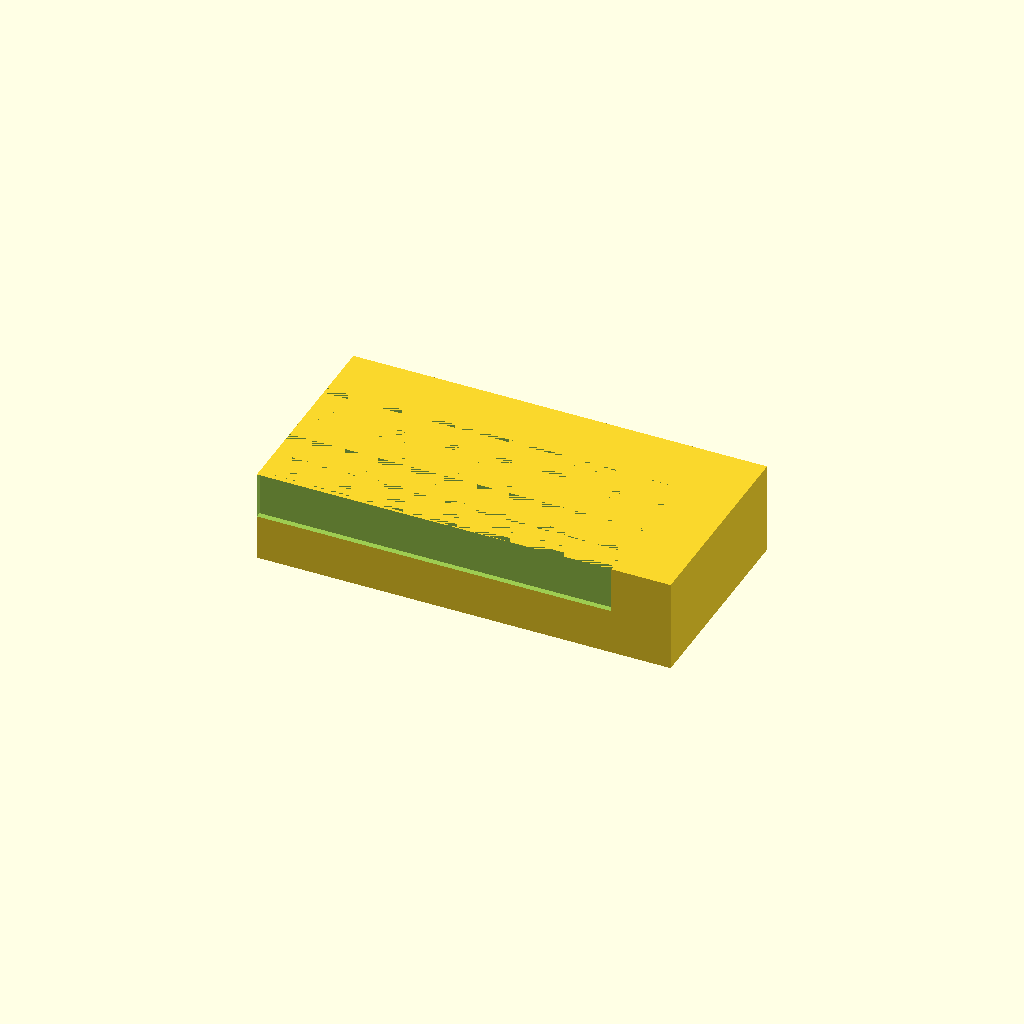
Cell 1: the model at its default parameters.
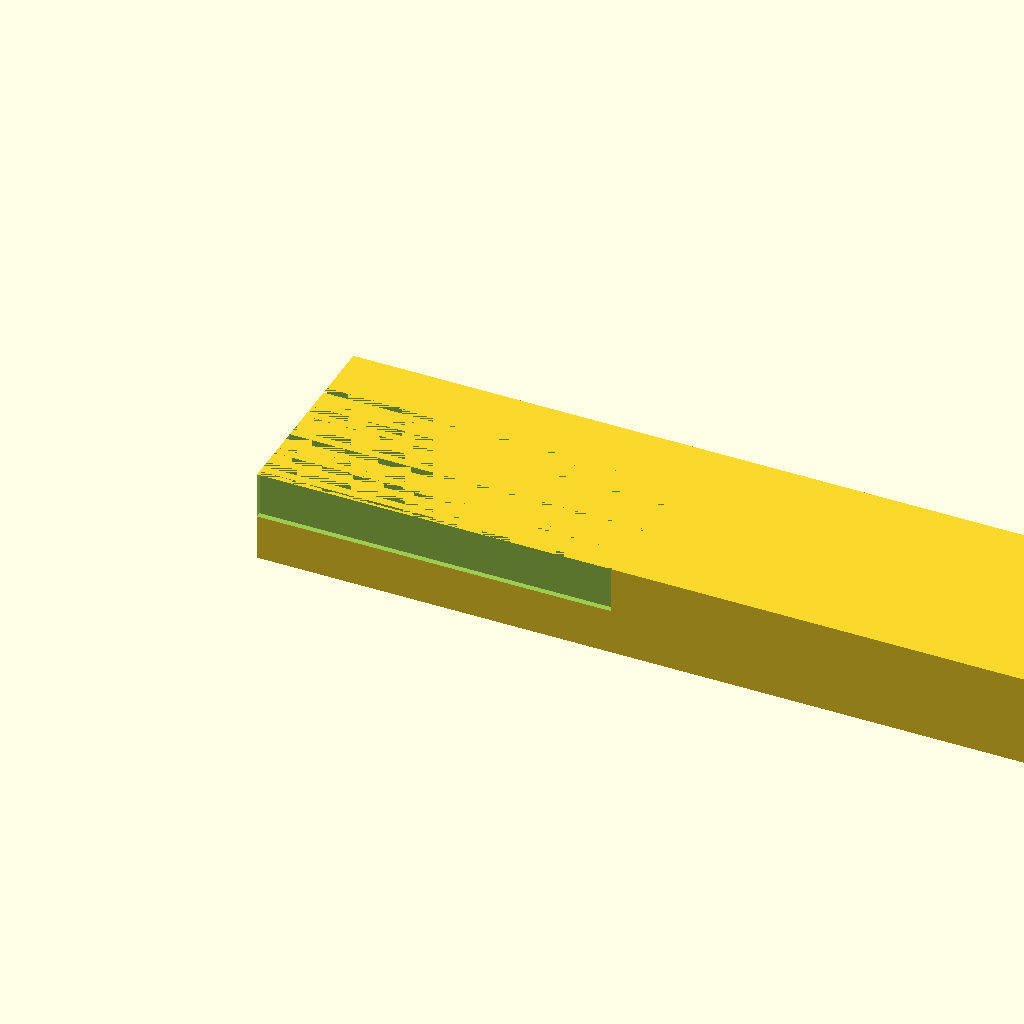
Cell 2: base_length = 180 (everything else at default).
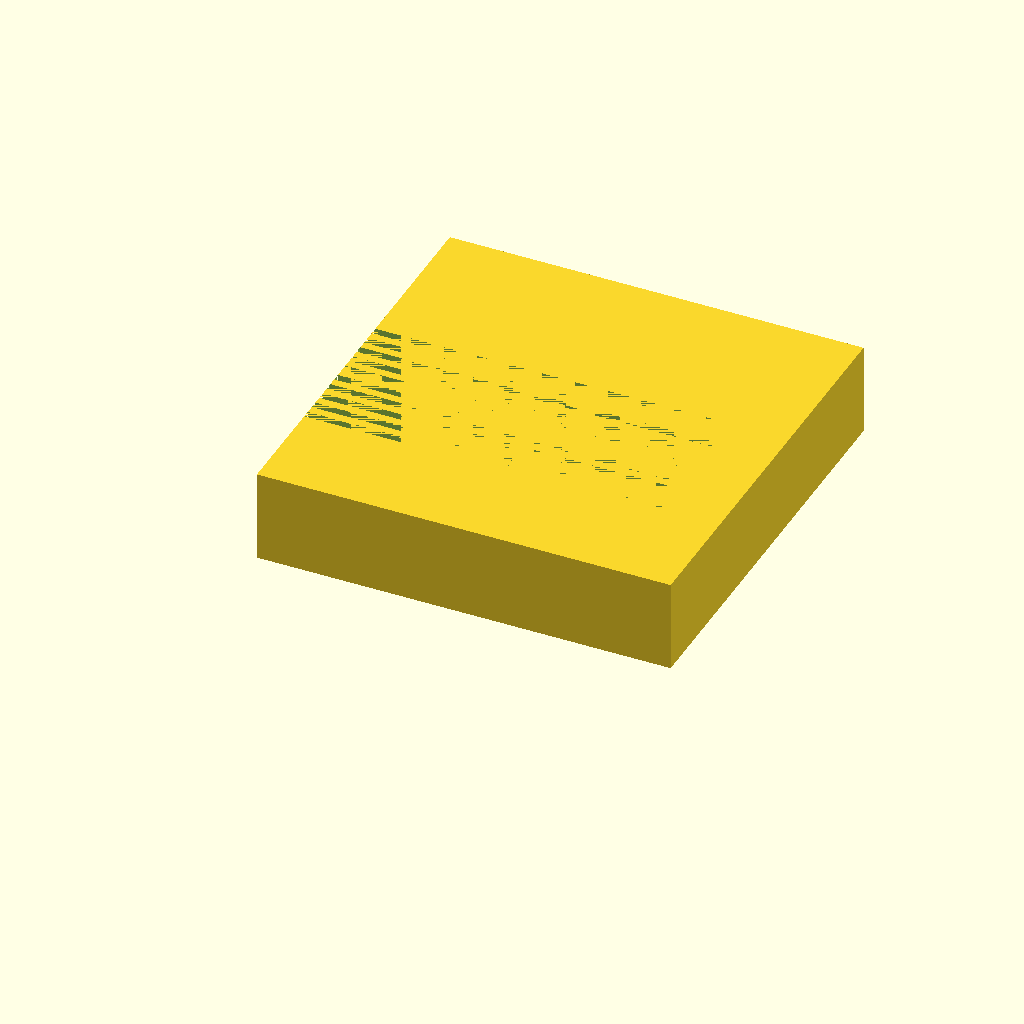
Cell 3: base_width = 90 (everything else at default).
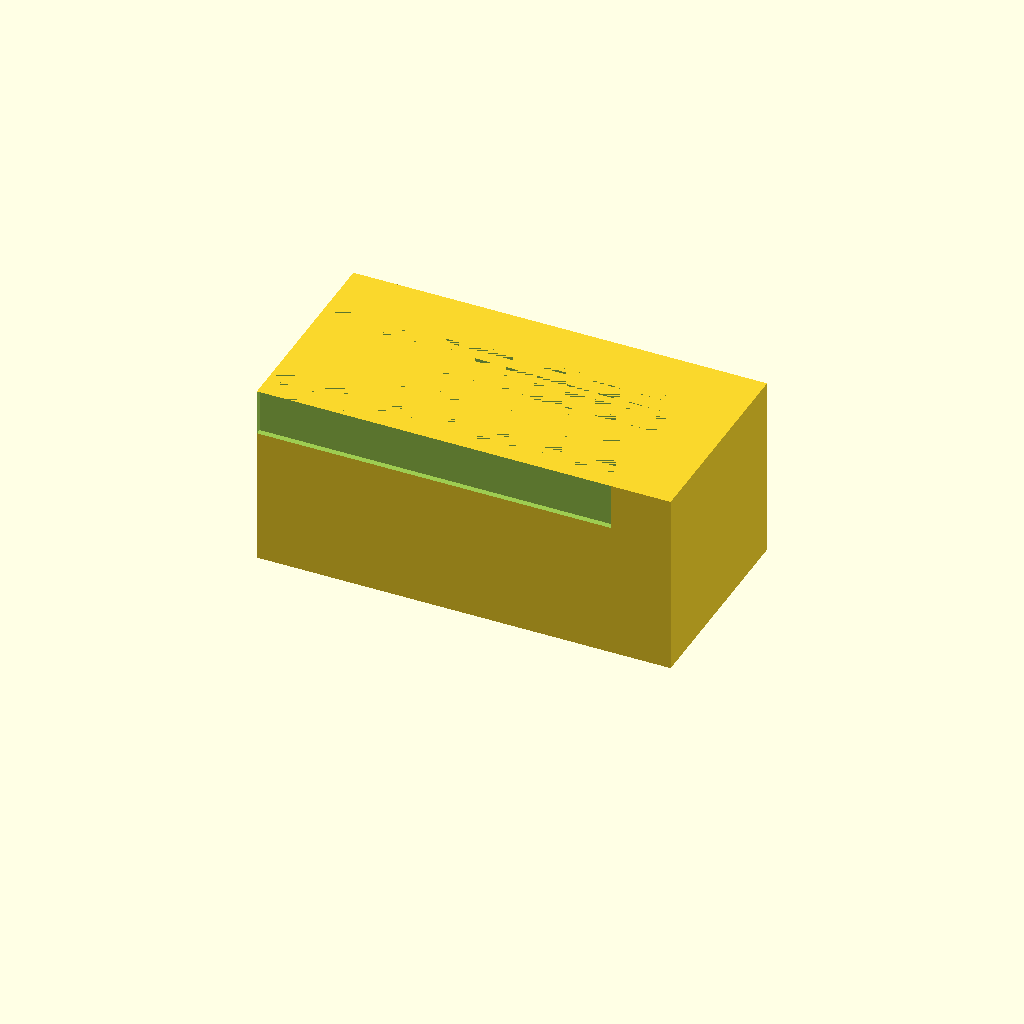
Cell 4 — base_height set to 40, the other parameters unchanged.
All cells are drawn from one camera (rotation 55°, 0°, 25°, orthographic, colour scheme Cornfield), so only the parameter changes between them.
The OpenSCAD source (bench/results/gpu-base-h0-g2/code/qwen3.5-9b/slide_drying_rack_s5_a0.scad):
// Drying Rack for 10 Microscope Slides
// Base: 90mm (X) x 45mm (Y) x 20mm (Z)
// Slots: 10 parallel slots along X, 77mm long, 1.6mm wide, 10mm deep
// Spacing: 3.5mm centre-to-centre (Y), centred on block

$fn = 128;

// --- Dimensions ---
// Base dimensions
base_length = 90;   // X
base_width = 45;    // Y
base_height = 20;   // Z

// Slide dimensions (for reference)
slide_length = 75;  // X
slide_width = 25;   // Y
slide_thickness = 1; // Z

// Slot dimensions
slot_length = 77;   // X
slot_width = 1.6;   // Y
slot_depth = 10;    // Z

// Layout
num_slots = 10;
slot_spacing = 3.5; // Centre-to-centre in Y

// --- Calculations ---
// Determine Y position of the first slot centre
// Total width occupied by slots = num_slots * slot_width
// Total width occupied by gaps = (num_slots - 1) * slot_spacing
// Remaining space to distribute on both sides = base_width - (total_slots_width + total_gaps)
// Half of remaining space = margin
total_slot_width = num_slots * slot_width;
total_gap_width = (num_slots - 1) * slot_spacing;
total_occupied_width = total_slot_width + total_gap_width;
margin_y = (base_width - total_occupied_width) / 2;

// First slot Y position
first_slot_y = margin_y + (slot_width / 2);

// --- Build ---

// 1. Create the solid base block
difference() {
    // Main block
    cube([base_length, base_width, base_height], center = false);
    
    // 2. Cut the 10 slots
    // Slots run along X, so we cut a long thin rectangle from the top face downwards
    for (i = [0 : num_slots - 1]) {
        // Calculate Y position for current slot
        current_slot_y = first_slot_y + (i * slot_spacing);
        
        // Define the cutting shape
        // The slot is 77mm long (X), 1.6mm wide (Y), 10mm deep (Z)
        // We extend slightly past the faces to ensure clean cuts (Rule 5)
        cut_length = slot_length + 0.1; 
        cut_width = slot_width + 0.1;
        cut_depth = slot_depth + 0.1;
        
        // Position the cutter
        // X: Centered on the block (0)
        // Y: current_slot_y
        // Z: Top of block is at base_height, we cut down to base_height - slot_depth
        // So the cutter top is at base_height, bottom at base_height - cut_depth
        translate([0, current_slot_y, base_height - cut_depth]) {
            cube([cut_length, cut_width, cut_depth]);
        }
    }
}
Parameter table extracted from the source (name, type, default, range or options):
base_length: number, default 90
base_width: number, default 45
base_height: number, default 20
slide_length: number, default 75
slide_width: number, default 25
slide_thickness: number, default 1
slot_length: number, default 77
slot_width: number, default 1.6
slot_depth: number, default 10
num_slots: number, default 10
slot_spacing: number, default 3.5
